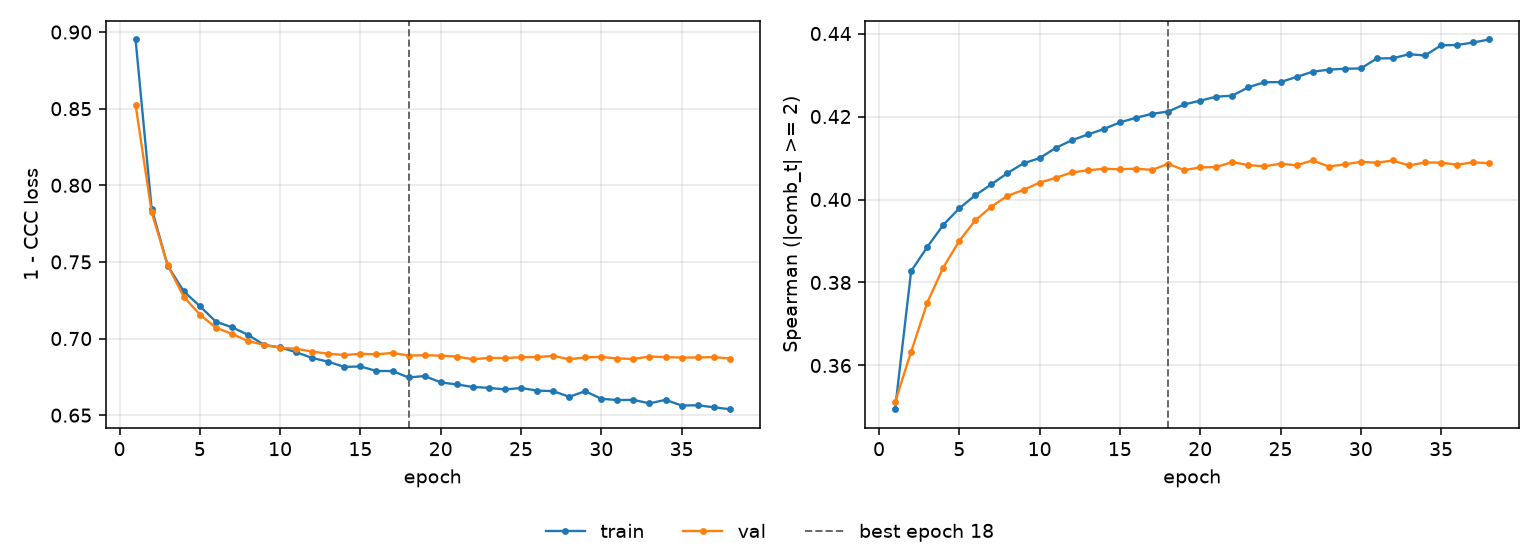

Data behind this chart, as committed beside it:
epoch, tr_loss, vl_loss, tr_sp, vl_sp, is_best
1, 0.8951, 0.8525, 0.3495, 0.3512, False
2, 0.7848, 0.7824, 0.3827, 0.3633, False
3, 0.7475, 0.7478, 0.3885, 0.3751, False
4, 0.7308, 0.7273, 0.3939, 0.3836, False
5, 0.7212, 0.7157, 0.3979, 0.39, False
6, 0.711, 0.7071, 0.401, 0.395, False
7, 0.7073, 0.7031, 0.4037, 0.3983, False
8, 0.7025, 0.6983, 0.4064, 0.4009, False
9, 0.6958, 0.6959, 0.4087, 0.4023, False
10, 0.6942, 0.694, 0.41, 0.4041, False
11, 0.6911, 0.6934, 0.4124, 0.4052, False
12, 0.6873, 0.6915, 0.4143, 0.4065, False
13, 0.6849, 0.6901, 0.4157, 0.407, False
14, 0.6815, 0.6893, 0.417, 0.4074, False
15, 0.6818, 0.69, 0.4186, 0.4073, False
16, 0.6788, 0.6897, 0.4197, 0.4074, False
17, 0.6788, 0.6906, 0.4206, 0.4071, False
18, 0.6746, 0.6889, 0.4212, 0.4086, True
19, 0.6756, 0.6891, 0.4229, 0.4071, False
20, 0.6714, 0.6888, 0.4238, 0.4077, False
21, 0.67, 0.6882, 0.4248, 0.4078, False
22, 0.6684, 0.6865, 0.425, 0.409, False
23, 0.6678, 0.6874, 0.4271, 0.4083, False
24, 0.6668, 0.6872, 0.4283, 0.408, False
25, 0.6677, 0.6878, 0.4283, 0.4086, False
26, 0.666, 0.6879, 0.4295, 0.4082, False
27, 0.6657, 0.6887, 0.4308, 0.4094, False
28, 0.662, 0.6865, 0.4313, 0.4079, False
29, 0.6656, 0.6877, 0.4315, 0.4085, False
30, 0.6607, 0.688, 0.4316, 0.4091, False
31, 0.6599, 0.687, 0.434, 0.4089, False
32, 0.66, 0.6867, 0.4341, 0.4094, False
33, 0.6577, 0.6883, 0.435, 0.4082, False
34, 0.66, 0.6879, 0.4347, 0.4089, False
35, 0.6563, 0.6876, 0.4372, 0.4089, False
36, 0.6565, 0.6876, 0.4372, 0.4084, False
37, 0.6552, 0.6879, 0.4378, 0.409, False
38, 0.6539, 0.687, 0.4386, 0.4088, False
